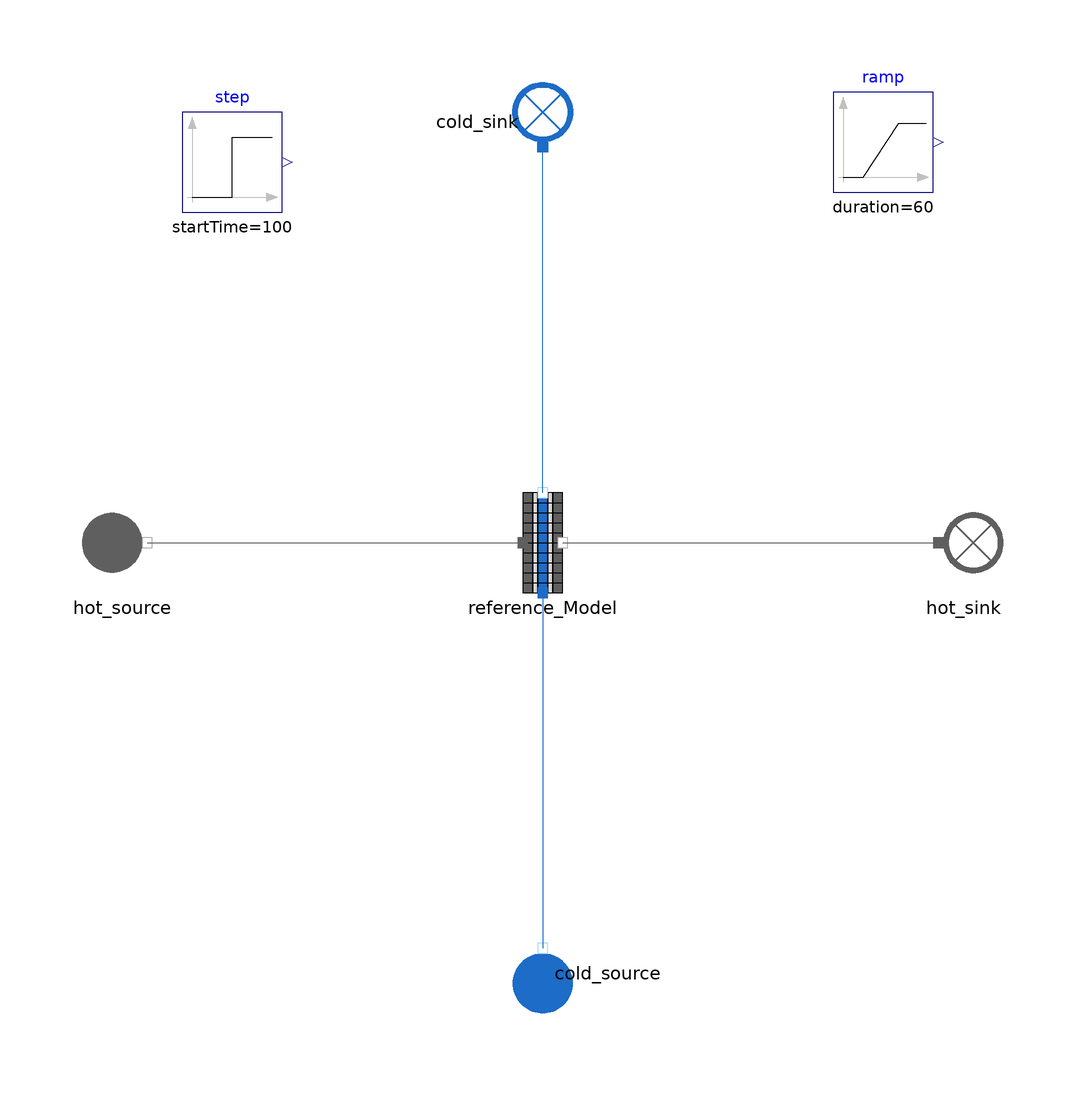

The component connection diagram of the Modelica model below, drawn from its own Placement and Line annotations.

model Reference_Model_B
  import MetroscopeModelingLibrary.Utilities.Units;
  import MetroscopeModelingLibrary.Utilities.Units.Inputs;

    // Boundary conditions
  input Real P_hot_source(start = 1, min = 0, nominal = 1) "barA";
  input Real Q_hot_source(start = 658.695) "kg/s";
  input Utilities.Units.Temperature T_hot_source(start = 633.7) "degC";

  input Real P_cold_source(start = 121.2, min = 1.5, nominal = 100) "barA";
  input Utilities.Units.MassFlowRate Q_cold_source(start = 84.06) "kg/s";
  input Real T_cold_source(start = 498.8, min = 130, nominal = 150) "degC";

  WaterSteam.BoundaryConditions.Source cold_source annotation (Placement(transformation(
        extent={{-10,-10},{10,10}},
        rotation=90,
        origin={0,-86})));
  WaterSteam.BoundaryConditions.Sink cold_sink annotation (Placement(transformation(extent={{10,-10},{-10,10}},
        rotation=270,
        origin={0,84})));
  FlueGases.BoundaryConditions.Source hot_source annotation (Placement(transformation(extent={{-94,-10},{-74,10}})));
  FlueGases.BoundaryConditions.Sink hot_sink annotation (Placement(transformation(extent={{74,-10},{94,10}})));
  Modelica.Blocks.Sources.Step step(height=100, startTime=100) annotation (Placement(transformation(extent={{-72,66},{-52,86}})));
  Modelica.Blocks.Sources.Ramp ramp(
    height=-20,
    duration=60,
    startTime=300) annotation (Placement(transformation(extent={{58,70},{78,90}})));
  HeatExchangers.Simplified.Reference_Model                          reference_Model(N=10)                   annotation (Placement(transformation(extent={{-10,-10},{10,10}})));
equation
  hot_source.Xi_out = {0.7481,0.1392,0.0525,0.0601,0.0};
  hot_source.P_out = P_hot_source*1e5;
  hot_source.T_out = T_hot_source + 273.15 + ramp.y;
  hot_source.Q_out = - Q_hot_source + step.y;

  cold_source.P_out = P_cold_source*1e5;
  cold_source.T_out = 273.15 + T_cold_source;
  cold_source.Q_out = - Q_cold_source;

  connect(hot_source.C_out,reference_Model. fg_inlet) annotation (Line(points={{-79,0},{-4,0}}, color={95,95,95}));
  connect(reference_Model.fg_outlet, hot_sink.C_in) annotation (Line(points={{4,0},{79,0}}, color={95,95,95}));
  connect(reference_Model.water_inlet, cold_source.C_out) annotation (Line(points={{0,-10},{0,-45.5},{2.77556e-16,-45.5},{2.77556e-16,-81}}, color={28,108,200}));
  connect(reference_Model.water_outlet, cold_sink.C_in) annotation (Line(points={{0,10},{0,44.5},{-9.4369e-16,44.5},{-9.4369e-16,79}}, color={28,108,200}));
  annotation (Icon(coordinateSystem(preserveAspectRatio=false), graphics={
        Ellipse(lineColor={0,140,72},
                fillColor={255,255,255},
                fillPattern=FillPattern.Solid,
                extent={{-100,-100},{100,100}}),
        Polygon(lineColor={0,140,72},
                fillColor={0,140,72},
                pattern=LinePattern.None,
                fillPattern=FillPattern.Solid,
                points={{-36,60},{64,0},{-36,-60},{-36,60}})}),  Diagram(coordinateSystem(preserveAspectRatio=false)),
    experiment(
      StopTime=500,
      __Dymola_NumberOfIntervals=1000,
      __Dymola_Algorithm="Dassl"));
end Reference_Model_B;